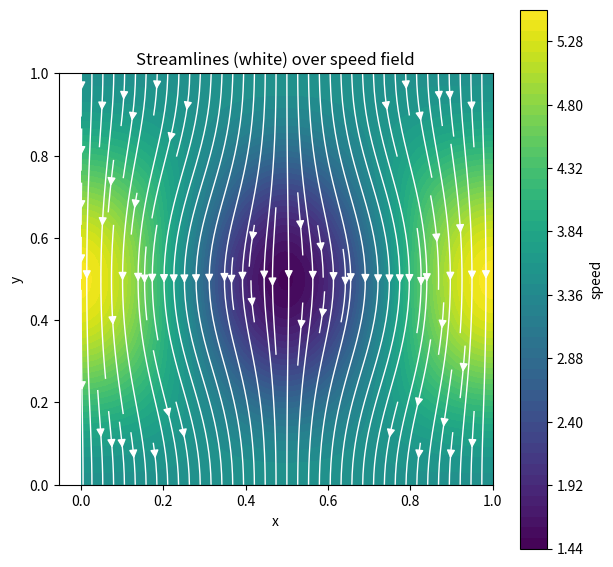

Generate this figure with matplotlib:
import numpy as np
import matplotlib.pyplot as plt
from scipy.sparse import coo_matrix, csr_matrix, bmat
from scipy.sparse.linalg import spsolve

n = 100
L = n * n
len = 1
h = 1.0 * len / n
x = np.linspace(0, len, n)
y = np.linspace(0, len, n)

pi = np.pi

s2pi = lambda X: np.sin(2.0 * pi * X)
c2pi = lambda X: np.cos(2.0 * pi * X)
# Define functions
u = lambda X, Y: s2pi(X) * s2pi(Y)
v = lambda X, Y: -3.5 + c2pi(X) * (c2pi(Y) - 1.0)
p = lambda X, Y: s2pi(Y) * c2pi(X)
f = lambda X, Y: (2.0 * pi * (1.0 - 4.0 * pi)) * s2pi(Y) * s2pi(X)
g = lambda X, Y: (2.0 * pi * (-1.0 - 4.0 * pi)) * c2pi(Y) * c2pi(X) + 4.0 * pow(pi, 2) * c2pi(X)

m = ["Lu", "Lv", "Gx", "Gy", "Dx", "Dy"]
matrices = {
    "rows": {k: [] for k in m},
    "cols": {k: [] for k in m},
    "vals": {k: [] for k in m},
}

# Define lists for exact soolutions
true_U = np.zeros(L)
true_V = np.zeros(L)
true_P = np.zeros(L)

# Define lists for exact forcing functions
true_F = np.zeros(L)
true_G = np.zeros(L)
true_H = np.zeros(L)  # This will not change, H = 0 to enforce divergence(U,V) = 0


def populate(i, j, matrix):
    global matrices

    # Define indices
    center = j * n + i
    y_idx = i  # n - 1 - i
    below = center + 1
    above = center - 1
    left = ((j - 1) % n) * n + i
    right = ((j + 1) % n) * n + i
    if matrix in ["Lu", "Lv"]:
        matrices["rows"][matrix].extend([center, center, center, center, center])
        matrices["cols"][matrix].extend([center, below, above, left, right])
        matrices["vals"][matrix].extend([-4.0, 1.0, 1.0, 1.0, 1.0])
    elif matrix in ["Gx"]:
        matrices["rows"][matrix].extend([center, center])
        matrices["cols"][matrix].extend([left, right])
        matrices["vals"][matrix].extend([-0.5 * h, 0.5 * h])
    elif matrix in ["Dx"]:
        matrices["rows"][matrix].extend([center, center])
        matrices["cols"][matrix].extend([left, right])
        matrices["vals"][matrix].extend([-h, h])
    elif matrix in ["Gy"]:
        matrices["rows"][matrix].extend([center, center])
        matrices["cols"][matrix].extend([below, above])
        matrices["vals"][matrix].extend([-0.5 * h, 0.5 * h])
    elif matrix in ["Dy"]:
        matrices["rows"][matrix].extend([center, center])
        matrices["cols"][matrix].extend([below, above])
        matrices["vals"][matrix].extend([-h, h])
    else:
        None


# Populate
for j in range(n):
    for i in range(n):
        center = j * n + i
        y_idx = i
        below = center + 1
        above = center - 1
        left = ((j - 1) % n) * n + i
        right = ((j + 1) % n) * n + i

        # Exact solution values
        true_U[center] = u(x[j], y[y_idx] + 0.5 * h)
        true_V[center] = v(x[j] + 0.5 * h, y[y_idx])
        true_P[center] = p(x[j] + 0.5 * h, y[y_idx] + 0.5 * h)

        # Boundary conditions (TOP)
        if i == 0:
            # Equation for F
            # Lu
            matrices["rows"]["Lu"].extend([center, center, center, center])
            matrices["cols"]["Lu"].extend([center, below, left, right])
            matrices["vals"]["Lu"].extend([-5.0, 1.0, 1.0, 1.0])
            # Gx
            matrices["rows"]["Gx"].extend([center, center])
            matrices["cols"]["Gx"].extend([left, right])
            matrices["vals"]["Gx"].extend([-0.5 * h, 0.5 * h])
            # = F
            true_F[center] = f(x[j], y[y_idx] + 0.5 * h) * pow(h, 2)

            # Equation for G
            # Lv
            matrices["rows"]["Lv"].extend([center])
            matrices["cols"]["Lv"].extend([center])
            matrices["vals"]["Lv"].extend([1.0])
            true_G[center] = -3.5
            # Dy
            matrices["rows"]["Dy"].extend([center])
            matrices["cols"]["Dy"].extend([below])
            matrices["vals"]["Dy"].extend([-1])
            true_H[center] = 3.5
            continue

        if i == n - 1:
            # Equation for F
            # Lu
            matrices["rows"]["Lu"].extend([center, center, center, center])
            matrices["cols"]["Lu"].extend([center, above, left, right])
            matrices["vals"]["Lu"].extend([-5.0, 1.0, 1.0, 1.0])
            # Gx
            matrices["rows"]["Gx"].extend([center, center])
            matrices["cols"]["Gx"].extend([left, right])
            matrices["vals"]["Gx"].extend([-0.5 * h, 0.5 * h])
            # = F
            true_F[center] = f(x[j], y[y_idx] + 0.5 * h) * pow(h, 2)

            # Equation for G
            # Lv
            matrices["rows"]["Lv"].extend([center])
            matrices["cols"]["Lv"].extend([center])
            matrices["vals"]["Lv"].extend([1.0])
            true_G[center] = -3.5
            # Dy
            matrices["rows"]["Dy"].extend([center])
            matrices["cols"]["Dy"].extend([above])
            matrices["vals"]["Dy"].extend([1])
            true_H[center] = -3.5
            continue

        # Lv
        matrices["rows"]["Lv"].extend([center, center, center, center, center])
        matrices["cols"]["Lv"].extend([center, below, above, left, right])
        matrices["vals"]["Lv"].extend([-4.0, 1.0, 1.0, 1.0, 1.0])
        # Dy
        matrices["rows"]["Dy"].extend([center, center])
        matrices["cols"]["Dy"].extend([below, above])
        matrices["vals"]["Dy"].extend([1, -1])
        # Lu
        matrices["rows"]["Lu"].extend([center, center, center, center, center])
        matrices["cols"]["Lu"].extend([center, below, above, left, right])
        matrices["vals"]["Lu"].extend([-4.0, 1.0, 1.0, 1.0, 1.0])
        # Gx
        matrices["rows"]["Gx"].extend([center, center])
        matrices["cols"]["Gx"].extend([left, right])
        matrices["vals"]["Gx"].extend([-0.5 * h, 0.5 * h])
        # Dx
        matrices["rows"]["Dx"].extend([center, center])
        matrices["cols"]["Dx"].extend([left, right])
        matrices["vals"]["Dx"].extend([-1, 1])
        # Gy
        matrices["rows"]["Gy"].extend([center, center])
        matrices["cols"]["Gy"].extend([below, above])
        matrices["vals"]["Gy"].extend([0.5 * h, -0.5 * h])

        # Define forcing function values
        true_F[center] = f(x[j], y[y_idx] + 0.5 * h) * pow(h, 2)
        true_G[center] = g(x[j] + 0.5 * h, y[y_idx]) * pow(h, 2)
        # H[center] is already 0


def convert_to_csr(matrix):
    return coo_matrix(
        (matrices["vals"][matrix],
         (matrices["rows"][matrix], matrices["cols"][matrix])),
        shape=(L, L),
    ).tocsr()


def list2csr(my_list):
    # Step 2: Convert the list to a 2D array
    array_2d = np.array(my_list).reshape(-1, 1)  # Reshape to a column vector

    # Step 3: Convert to CSR format
    return csr_matrix(array_2d)


Lu = convert_to_csr("Lu")
Lv = convert_to_csr("Lv")
Gx = convert_to_csr("Gx")
Gy = convert_to_csr("Gy")
# Dx = Gx.T.tocsr()
# Dy = Gy.T.tocsr()
Dx = convert_to_csr("Dx")
Dy = convert_to_csr("Dy")
# Zero matrix
Z = csr_matrix((L, L))
p_pin = 0
Lp = csr_matrix(([1.0], ([p_pin], [p_pin])), shape=(L, L))

Y = np.concatenate([true_F, true_G, true_H])

M = bmat([[Lu, Z, -Gx],
          [Z, Lv, -Gy],
          [Dx, Dy, Lp]], format="csr")

S = spsolve(M, Y)
print("solved")

# Reshare and remove ghost points from U, V, P
U = S[:L].reshape(n, n, order="F")
V = S[L:2 * L].reshape(n, n, order="F")
P = S[2 * L:3 * L].reshape(n, n, order="F")

# Meshgrid
X, Y = np.meshgrid(x, y)
# Reshape true_U, true_V
true_U = true_U.reshape(n, n, order="F")
true_V = true_V.reshape(n, n, order="F")

speed = np.sqrt(U ** 2 + V ** 2)

fig, ax = plt.subplots(figsize=(7, 7))

# Background: filled contours of speed
cf = ax.contourf(X, Y, speed, levels=50, cmap="viridis")

# Streamlines in white on top
ax.streamplot(X, Y, U, V, color="white", density=1.3, linewidth=1.0, arrowsize=1.2)

fig.colorbar(cf, ax=ax, label="speed")
ax.set_aspect("equal")
ax.set_xlabel("x");
ax.set_ylabel("y")
ax.set_title("Streamlines (white) over speed field")
plt.show()


def two_norm(arr):
    arr = np.array([[x ** 2 for x in row] for row in arr])
    s = np.sum(arr)
    return np.sqrt(s)
